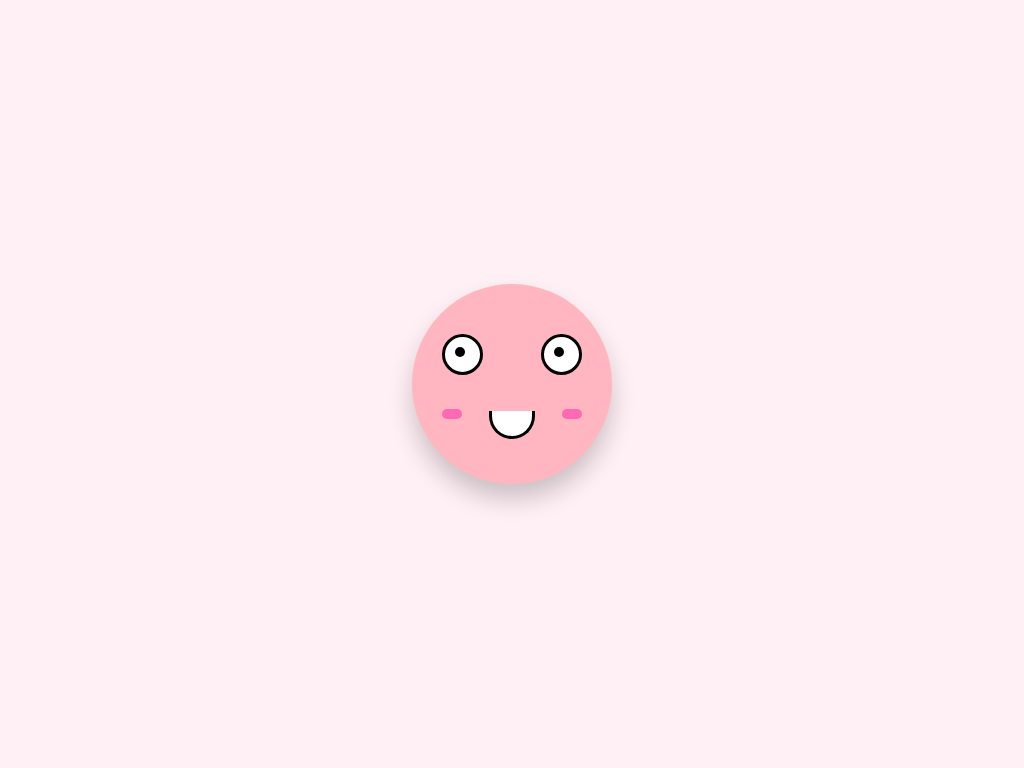

Write the HTML and CSS that draws this image.

<!DOCTYPE html>
<html lang="en">
<head>
  <meta charset="UTF-8">
  <title>Funny Emoji</title>
  <style>
    body {
      margin: 0;
      background: #fff0f5;
      display: flex;
      justify-content: center;
      align-items: center;
      height: 100vh;
    }

    .chibi {
      width: 200px;
      height: 200px;
      background: #ffb6c1;
      border-radius: 50%;
      position: relative;
      animation: bounce 1s infinite alternate;
      box-shadow: 0 15px 25px rgba(0,0,0,0.2);
    }

    .eyes {
      position: absolute;
      top: 50px;
      left: 50%;
      transform: translateX(-50%);
      width: 140px;
      display: flex;
      justify-content: space-between;
    }

    .eye {
      width: 35px;
      height: 35px;
      background: white;
      border: 3px solid #000;
      border-radius: 50%;
      position: relative;
      overflow: hidden;
    }

    .eye::after {
      content: '';
      width: 10px;
      height: 10px;
      background: black;
      border-radius: 50%;
      position: absolute;
      top: 10px;
      left: 10px;
      animation: blink 3s infinite;
    }

    .mouth {
      width: 40px;
      height: 25px;
      border: 3px solid #000;
      border-top: none;
      border-radius: 0 0 40px 40px;
      position: absolute;
      bottom: 45px;
      left: 50%;
      transform: translateX(-50%);
      background: #fff;
    }

    .blush {
      width: 20px;
      height: 10px;
      background: #ff69b4;
      border-radius: 10px;
      position: absolute;
      bottom: 65px;
      animation: blushpulse 2s infinite;
    }

    .blush.left {
      left: 30px;
    }

    .blush.right {
      right: 30px;
    }

    @keyframes bounce {
      0% { transform: translateY(0) scale(1); }
      100% { transform: translateY(-10px) scale(1.05); }
    }

    @keyframes blink {
      0%, 90%, 100% { top: 10px; }
      95% { top: 20px; }
    }

    @keyframes blushpulse {
      0%, 100% { opacity: 0.7; transform: scale(1); }
      50% { opacity: 1; transform: scale(1.2); }
    }
  </style>
</head>
<body>
  <div class="chibi">
    <div class="eyes">
      <div class="eye left"></div>
      <div class="eye right"></div>
    </div>
    <div class="mouth"></div>
    <div class="blush left"></div>
    <div class="blush right"></div>
  </div>
</body>
</html>
